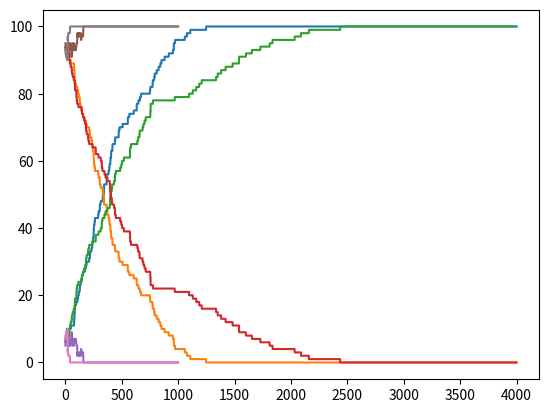

The matplotlib source for this figure:
import numpy as np
import matplotlib.pyplot as plt

contagionProbability = 1
healProbability = 0.8
healSteps = 20
topMovementLimit = 100
bottomMovementLimit = 0

class Particle:
    def __init__(self, x, y, isSick, canMove, sickSteps=0):
        self.x = x
        self.y = y
        self.isSick = isSick
        self.sickSteps = sickSteps
        self.canMove = canMove
    def printPosition(self):
        print(str(self.x), str(self.y), str(self.isSick), str(self.sickSteps))
    def isNear(self, otherParticle):
        return (otherParticle.x <= self.x + 2 and otherParticle.x >= self.x - 2 and
                otherParticle.y <= self.y + 2 and otherParticle.y >= self.y - 2)
    def move(self):
        p = np.random.rand()
        if (p < 0.25 and self.x + 1 < topMovementLimit):
            self.x += 1
        elif (0.25 <= p < 0.5 and self.y + 1 < topMovementLimit):
            self.y += 1
        elif (0.5 <= p < 0.75 and self.x -1 > bottomMovementLimit):
            self.x -= 1
        elif (0.75 <= p and self.y -1 > bottomMovementLimit):
            self.y -= 1
    def tryHeal(self):
        if(self.isSick and self.sickSteps >= healSteps and np.random.rand() <= healProbability):
            self.sickSteps = 0
            self.isSick = False
        elif(self.isSick and self.sickSteps < healSteps):
            self.sickSteps += 1

    def normalMove(self, nNearSicks, canHeal):
        if(self.canMove):
            self.move()
        if(not self.isSick and nNearSicks > 0 and np.random.rand() <= contagionProbability):
            self.isSick = True
        if(canHeal):
            self.tryHeal()

    def notSickMove(self, nNearSicks, canHeal):
        if(not self.isSick):
            self.move()
        if(not self.isSick and nNearSicks > 0 and np.random.rand() <= contagionProbability):
            self.isSick = True
        if(canHeal):
            self.tryHeal()
        
   
def createInitialState(nParticles, initialSick, particleMovePercentage):
    state = []
    nSick = (nParticles*initialSick)/100
    nMove = (nParticles * particleMovePercentage)/100
    for i in range(0, nParticles):
        state.append(Particle(np.random.randint(bottomMovementLimit, topMovementLimit),np.random.randint(bottomMovementLimit, topMovementLimit),i < nSick,i < nMove))
    return state;

def getNearSickParticles(particle, otherParticles):
    nearParticles = []
    for currentParticle in otherParticles:
        if (currentParticle.isSick and particle.isNear(currentParticle)):
            nearParticles.append(currentParticle)
    return nearParticles

def simulate(times, state, canHeal):
    sickParticles = []
    notSickParticles = []
    ntimes = []
    for i in range(1, times):
        for j in range(0, len(state)):
            nearSickParticles = getNearSickParticles(state[j], state)
            state[j].normalMove(len(nearSickParticles), canHeal)
        sickParticles.append((len([particle for particle in state if particle.isSick])))
        notSickParticles.append((len([particle for particle in state if not particle.isSick])))
        ntimes.append(i)

    plt.plot(ntimes, sickParticles)
    plt.plot(ntimes, notSickParticles)
    plt.show()
    return state
 


def modelA1():
    nParticles, times = 100, 4000
    initialSickPercent, particleMovePercentage = 5, 100 
    stateA1 = createInitialState(nParticles, initialSickPercent, particleMovePercentage)
    simulate(times, stateA1, False)

def modelA3():
    nParticles, times = 100, 4000
    initialSickPercent, particleMovePercentage = 5, 50 
    stateA1 = createInitialState(nParticles, initialSickPercent, particleMovePercentage)
    simulate(times, stateA1, False)

def modelB1():
    nParticles, times = 100, 1000
    initialSickPercent, particleMovePercentage = 5, 100 
    stateA1 = createInitialState(nParticles, initialSickPercent, particleMovePercentage)
    simulate(times, stateA1, True)

def modelB3():
    nParticles, times = 100, 1000
    initialSickPercent, particleMovePercentage = 5, 50 
    stateA1 = createInitialState(nParticles, initialSickPercent, particleMovePercentage)
    simulate(times, stateA1, True)

def main():

    modelA1()
#    modelA2()
    modelA3()
    modelB1()
#    modelB2()
    modelB3()


    
    

if __name__ == "__main__":
    main()






